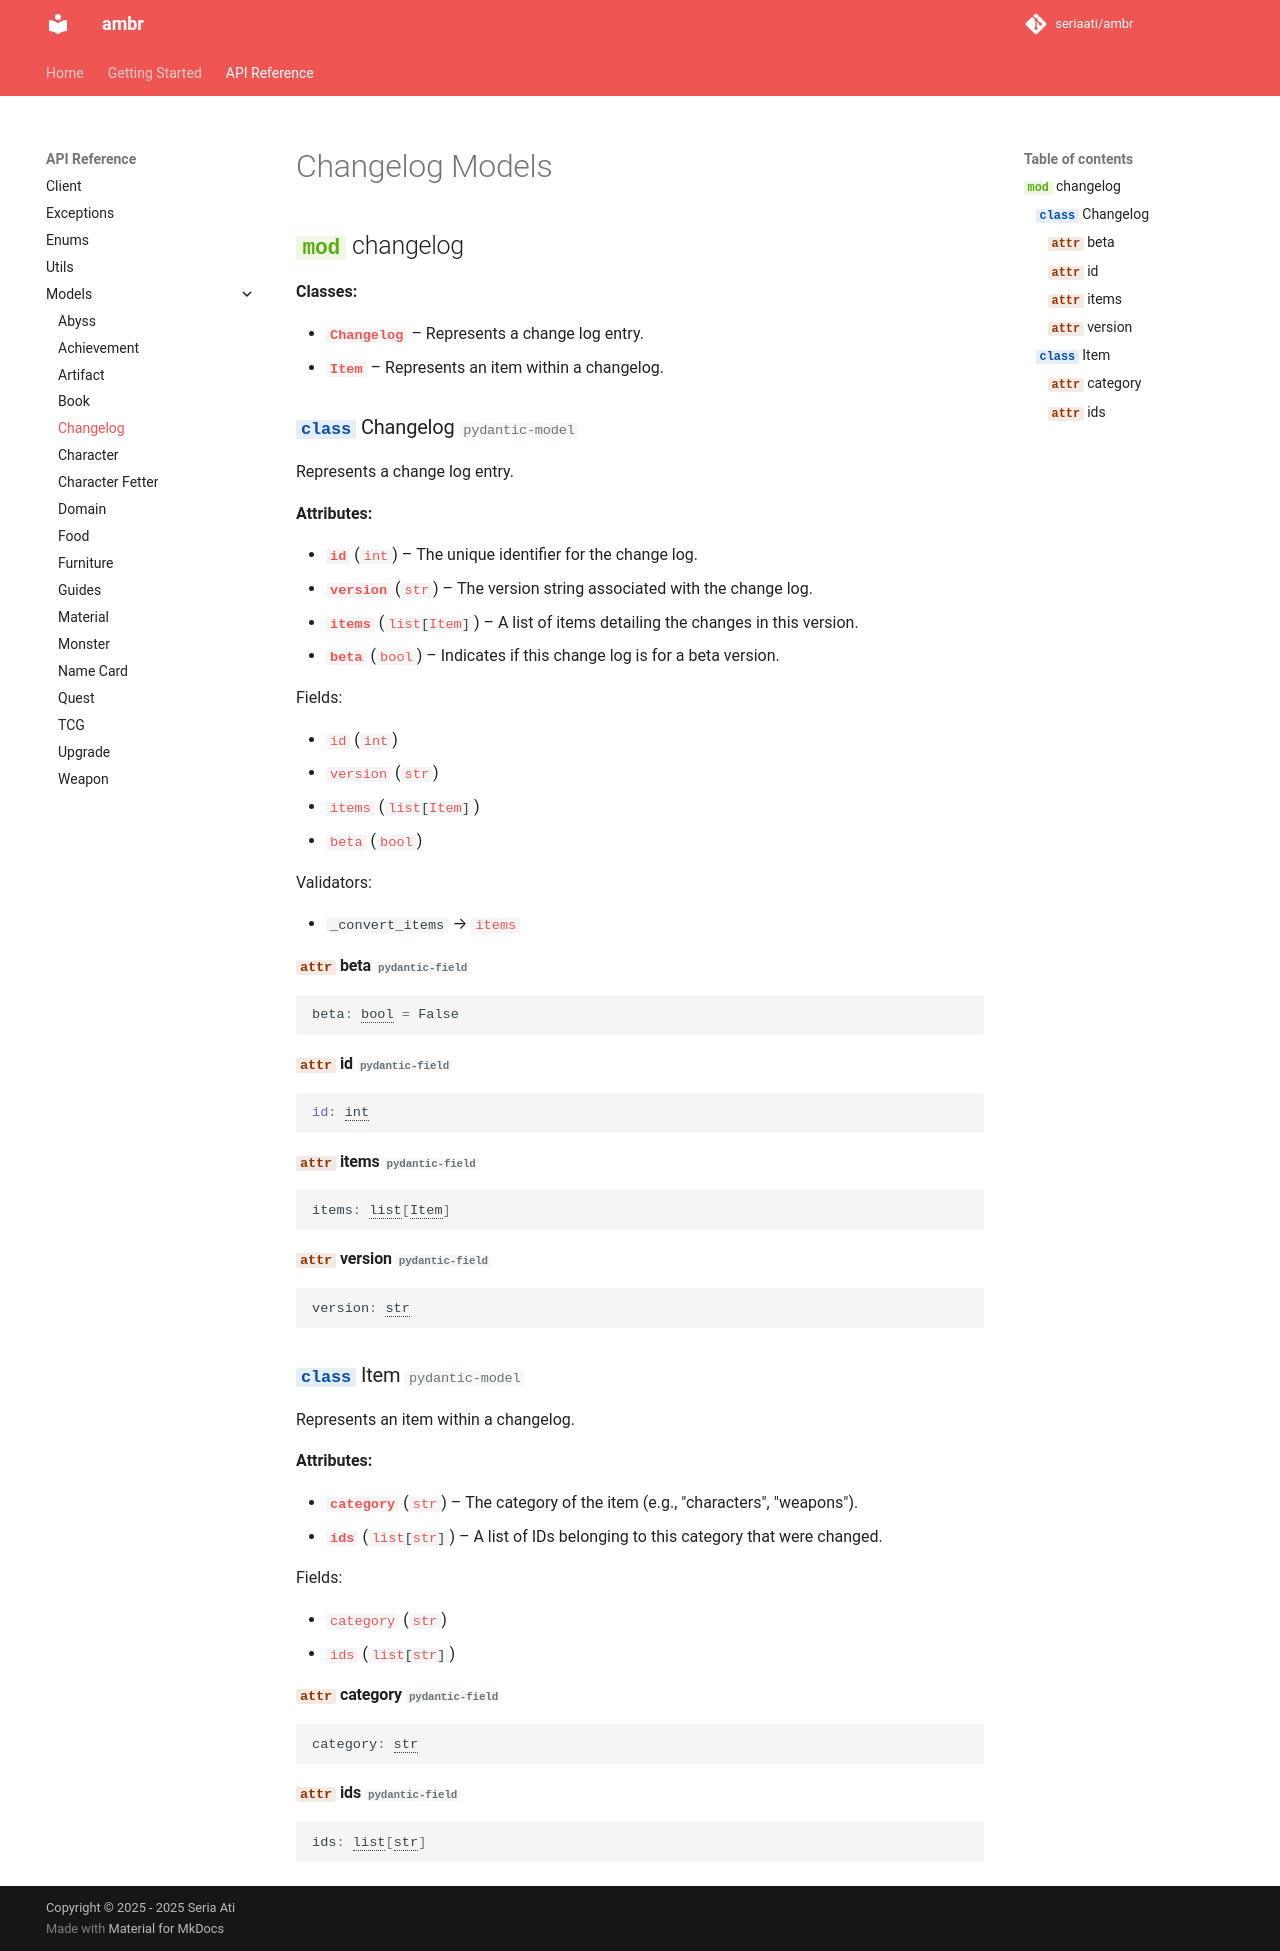

repository: seriaati/ambr · page: reference/models/changelog/index.html · generator: mkdocs

# Changelog Models

::: ambr.models.changelog
